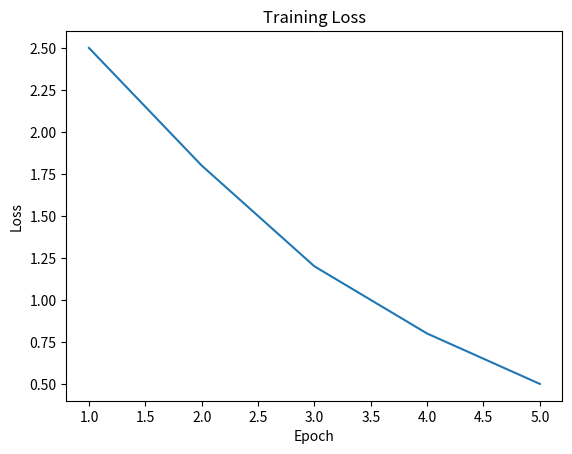

This chart was generated by the following Python code:
# ============================================================
# Q1. CREATE YOUR FIRST PLOT
# ============================================================
#
# Given:
#
# epochs = [1, 2, 3, 4, 5]
# loss = [2.5, 1.8, 1.2, 0.8, 0.5]
#
# Tasks:
#
# 1. Create a Figure and one Axes using plt.subplots().
#
# 2. Plot epochs on the X-axis and loss on the Y-axis.
#
# 3. Set the title to "Training Loss".
#
# 4. Label the X-axis as "Epoch".
#
# 5. Label the Y-axis as "Loss".
#
# 6. Display the plot.
#
# 7. Print the types of fig and ax.
#
# Expected understanding:
# - What is a Figure?
# - What is an Axes?
# - What does ax.plot() do?
#
# ============================================================

import matplotlib.pyplot as plt 

epochs = [1, 2, 3, 4, 5]
loss = [2.5, 1.8, 1.2, 0.8, 0.5]

fig, axes = plt.subplots()

axes.plot(epochs,loss)
axes.set_title("Training Loss")
axes.set_xlabel("Epoch")
axes.set_ylabel("Loss")
plt.show()
print(f"fig : {type(fig)} ...axes : {type(axes)}")
